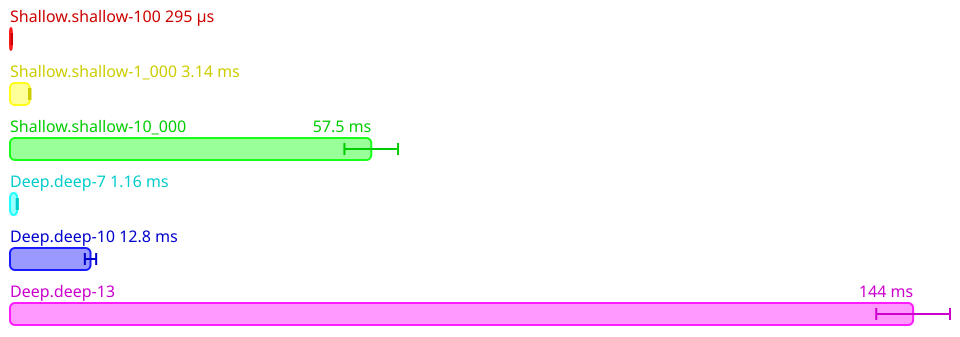

The data file committed next to this chart (first rows):
Name, Mean (ps), 2*Stdev (ps)
All.Shallow.shallow-100, 295496876, 27916316
All.Shallow.shallow-1_000, 3141250625, 114404224
All.Shallow.shallow-10_000, 57461493000, 4266404284
All.Deep.deep-7, 1156804856, 89264084
All.Deep.deep-10, 12806377500, 898102168
All.Deep.deep-13, 143657436800, 5866948648
